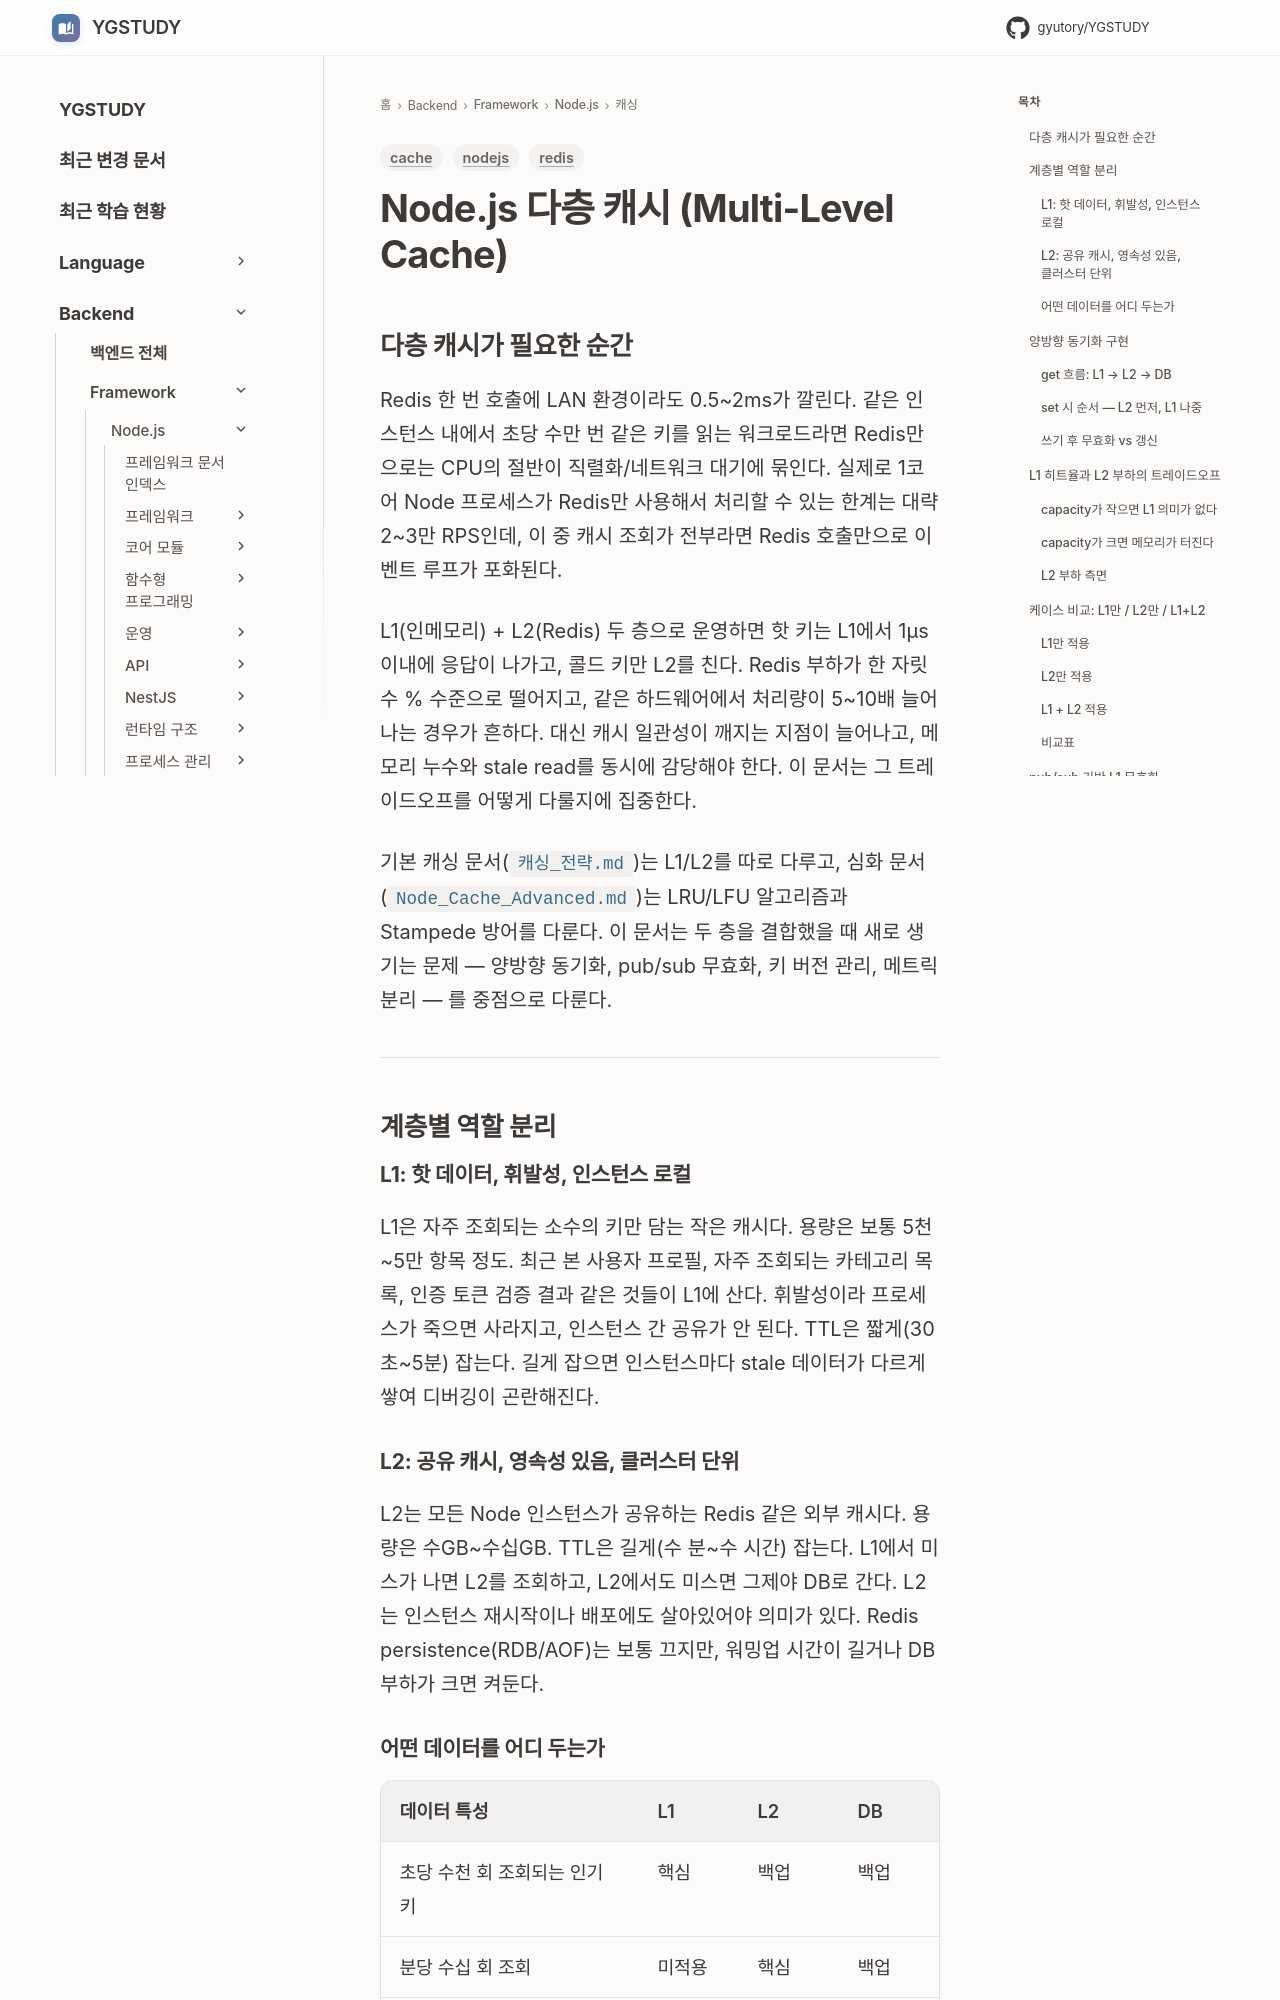

repository: GYUTORY/YGSTUDY · page: Framework/Node/캐싱/Multi_Level_Cache/index.html · generator: mkdocs

---
title: Node.js 다층 캐시 - L1(인메모리) + L2(Redis) 아키텍처
tags: [nodejs, cache, redis]
updated: 2026-04-30
---

# Node.js 다층 캐시 (Multi-Level Cache)

## 다층 캐시가 필요한 순간

Redis 한 번 호출에 LAN 환경이라도 0.5~2ms가 깔린다. 같은 인스턴스 내에서 초당 수만 번 같은 키를 읽는 워크로드라면 Redis만으로는 CPU의 절반이 직렬화/네트워크 대기에 묶인다. 실제로 1코어 Node 프로세스가 Redis만 사용해서 처리할 수 있는 한계는 대략 2~3만 RPS인데, 이 중 캐시 조회가 전부라면 Redis 호출만으로 이벤트 루프가 포화된다.

L1(인메모리) + L2(Redis) 두 층으로 운영하면 핫 키는 L1에서 1µs 이내에 응답이 나가고, 콜드 키만 L2를 친다. Redis 부하가 한 자릿수 % 수준으로 떨어지고, 같은 하드웨어에서 처리량이 5~10배 늘어나는 경우가 흔하다. 대신 캐시 일관성이 깨지는 지점이 늘어나고, 메모리 누수와 stale read를 동시에 감당해야 한다. 이 문서는 그 트레이드오프를 어떻게 다룰지에 집중한다.

기본 캐싱 문서(`캐싱_전략.md`)는 L1/L2를 따로 다루고, 심화 문서(`Node_Cache_Advanced.md`)는 LRU/LFU 알고리즘과 Stampede 방어를 다룬다. 이 문서는 두 층을 결합했을 때 새로 생기는 문제 — 양방향 동기화, pub/sub 무효화, 키 버전 관리, 메트릭 분리 — 를 중점으로 다룬다.

---

## 계층별 역할 분리

### L1: 핫 데이터, 휘발성, 인스턴스 로컬

L1은 자주 조회되는 소수의 키만 담는 작은 캐시다. 용량은 보통 5천~5만 항목 정도. 최근 본 사용자 프로필, 자주 조회되는 카테고리 목록, 인증 토큰 검증 결과 같은 것들이 L1에 산다. 휘발성이라 프로세스가 죽으면 사라지고, 인스턴스 간 공유가 안 된다. TTL은 짧게(30초~5분) 잡는다. 길게 잡으면 인스턴스마다 stale 데이터가 다르게 쌓여 디버깅이 곤란해진다.

### L2: 공유 캐시, 영속성 있음, 클러스터 단위

L2는 모든 Node 인스턴스가 공유하는 Redis 같은 외부 캐시다. 용량은 수GB~수십GB. TTL은 길게(수 분~수 시간) 잡는다. L1에서 미스가 나면 L2를 조회하고, L2에서도 미스면 그제야 DB로 간다. L2는 인스턴스 재시작이나 배포에도 살아있어야 의미가 있다. Redis persistence(RDB/AOF)는 보통 끄지만, 워밍업 시간이 길거나 DB 부하가 크면 켜둔다.
